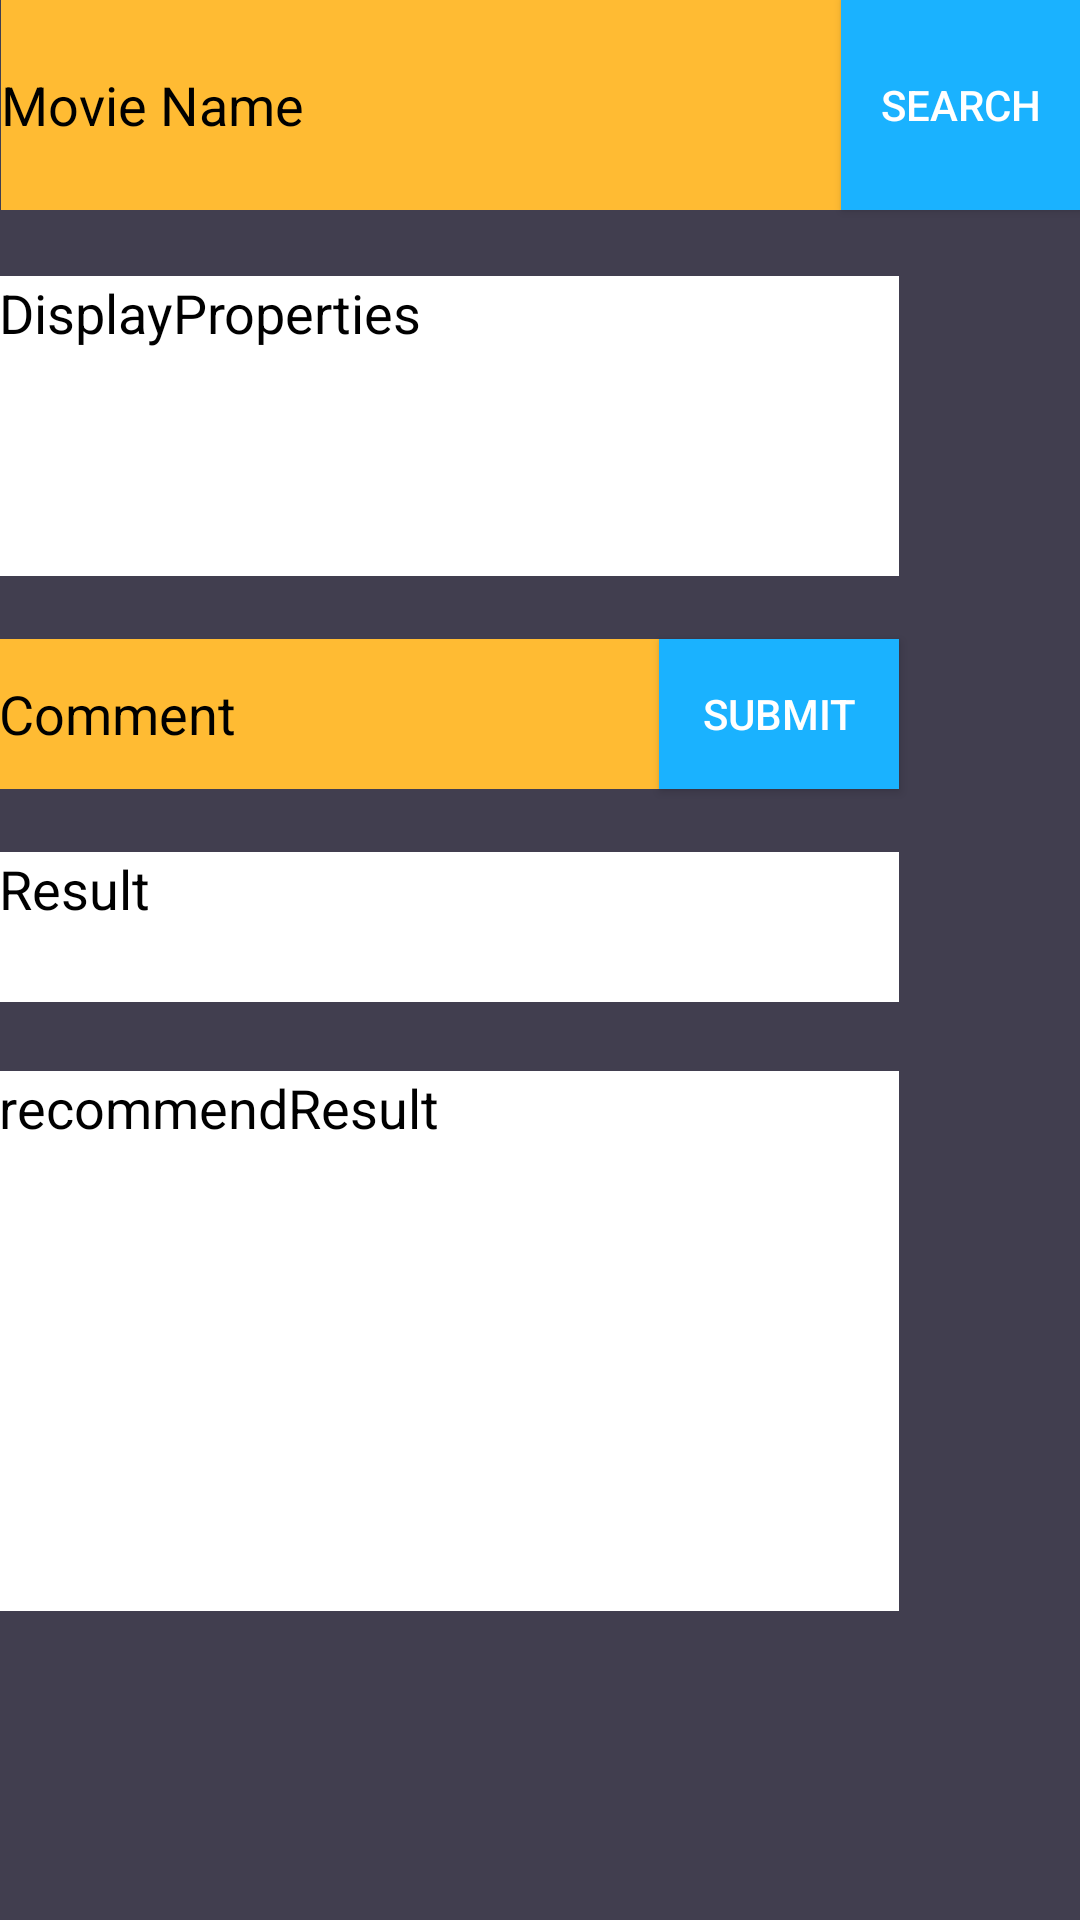

Android layout source for this screen:
<!-- AndroidManifest.xml: application theme AppTheme -->
<!-- res/layout/activity_main.xml -->
<?xml version="1.0" encoding="utf-8"?>
<android.support.constraint.ConstraintLayout xmlns:android="http://schemas.android.com/apk/res/android"
    xmlns:app="http://schemas.android.com/apk/res-auto"
    xmlns:tools="http://schemas.android.com/tools"
    android:layout_width="match_parent"
    android:layout_height="match_parent"
    android:visibility="visible"
    tools:context="com.example.purva.amazonmovie.MainActivityJ">

    <RelativeLayout xmlns:android="http://schemas.android.com/apk/res/android"
        xmlns:tools="http://schemas.android.com/tools" android:layout_width="match_parent"
        android:layout_height="match_parent" android:paddingLeft="@dimen/activity_horizontal_margin"
        android:paddingRight="@dimen/activity_horizontal_margin"
        android:paddingTop="@dimen/activity_vertical_margin"
        android:paddingBottom="@dimen/activity_vertical_margin"
        tools:context="com.example.prajakta.signinp.Search"
        android:background="@color/colorBackground"
        >


        <Button
            style="?android:attr/buttonStyleSmall"
            android:layout_width="80dp"
            android:layout_height="70dp"
            android:text="Search"
            android:id="@+id/button2"

            android:background="@color/colorTextHint"
            android:layout_alignParentRight="true"
            android:layout_alignParentEnd="true" />

        <EditText
            android:layout_width="280dp"
            android:layout_height="30dp"
            android:text="Movie Name"
            android:gravity="left|center"
            android:textSize = "18dp"
            android:id="@+id/editText4"
            android:textColor="@android:color/black"

            android:background="@android:color/holo_orange_light"
            android:drawable="@color/green"

            android:layout_alignBottom="@+id/button2"
            android:layout_alignParentTop="true"

            android:layout_toLeftOf="@+id/button2"
            android:layout_toStartOf="@+id/button2" />

        <TextView
            android:id="@+id/propertyID"
            android:layout_width="300dp"
            android:layout_height="100dp"
            android:layout_alignParentLeft="true"
            android:layout_alignParentStart="true"
            android:layout_below="@+id/editText4"
            android:layout_marginTop="22dp"
            android:background="@android:color/white"
            android:text="DisplayProperties"
            android:textColor="@android:color/black"
            android:textSize="18dp" />

        <EditText
            android:layout_width="280dp"
            android:layout_height="50dp"
            android:text="Comment"
            android:background="@android:color/holo_orange_light"
            android:textSize = "18dp"
            android:gravity="left|center"
            android:id="@+id/commentId"
            android:textColor="@android:color/black"

            android:layout_below="@+id/propertyID"
            android:layout_alignParentLeft="true"
            android:layout_alignParentStart="true"
            android:layout_marginTop="21dp" />

        <Button
            android:layout_width="80dp"
            android:layout_height="50dp"
            android:text="Submit"
            android:id="@+id/buttonR"
            android:background="@color/colorTextHint"
            android:layout_alignTop="@+id/commentId"
            android:layout_alignRight="@+id/propertyID"
            android:layout_alignEnd="@+id/propertyID" />

        <TextView
            android:layout_width="300dp"
            android:layout_height="50dp"
            android:text="Result"
            android:textSize = "18dp"
            android:id="@+id/resultID"
            android:textColor="@android:color/black"
            android:background="@android:color/white"
            android:layout_below="@+id/commentId"
            android:layout_alignParentLeft="true"
            android:layout_alignParentStart="true"
            android:layout_marginTop="21dp" />

        <TextView
            android:layout_width="250dp"
            android:layout_height="180dp"
            android:text="recommendResult"
            android:textSize = "18dp"
            android:id="@+id/recommendID"
            android:textColor="@android:color/black"
            android:background="@android:color/white"
            android:layout_below="@+id/resultID"
            android:layout_alignParentLeft="true"
            android:layout_alignParentStart="true"
            android:layout_marginTop="23dp"
            android:layout_alignRight="@+id/buttonR"
            android:layout_alignEnd="@+id/buttonR" />
    </RelativeLayout>
</android.support.constraint.ConstraintLayout>
<!-- resources referenced by this layout -->
<resources>
  <color name="colorBackground">#413e4f</color>
  <color name="colorTextHint">#1ab2ff</color>
  <color name="green">#1ab2ff</color>
  <style name="AppTheme" parent="Theme.AppCompat.Light.DarkActionBar">
          
  
  
          <item name="colorPrimary">@color/colorPrimary</item>
          <item name="colorPrimaryDark">@color/colorPrimaryDark</item>
          <item name="colorAccent">@color/colorAccent</item>
          <item name="android:textColor">@color/colorText</item>
          <item name="android:textColorHint">@color/colorText</item>
          <item name="colorControlNormal">@color/colorText</item>
          <item name="colorControlActivated">@color/colorText</item>
      </style>
  <color name="colorPrimary">#413e4f</color>
  <color name="colorPrimaryDark">#000000</color>
  <color name="colorAccent">#FFFFFF</color>
  <color name="colorText">#FFFFFF</color>
</resources>
